Run: headless pygame with SDL's dummy video driver; simulated clock (each Clock.tick advances the game by its frame time, no real sleeping); random seed 0; keys injected as events and as key.get_pressed() state; no mouse input.
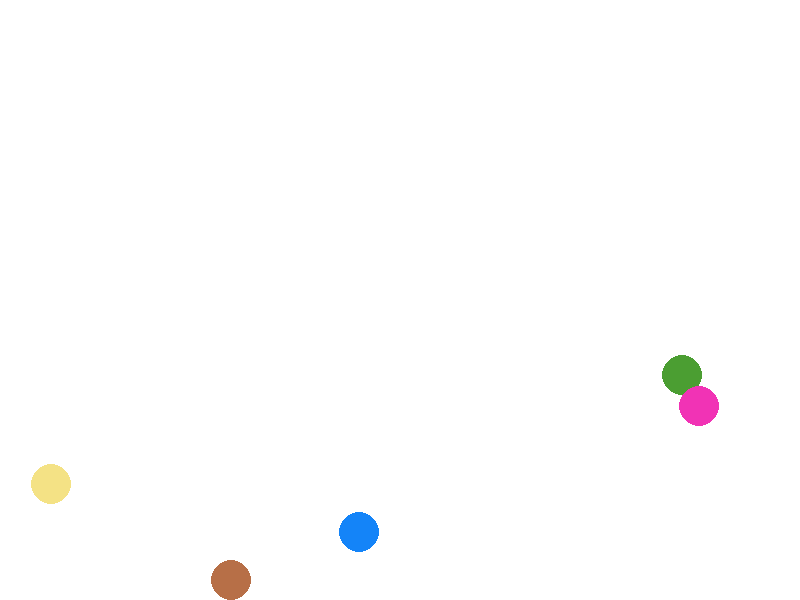
Frame 1 of 4 · flips 1–60 · no input
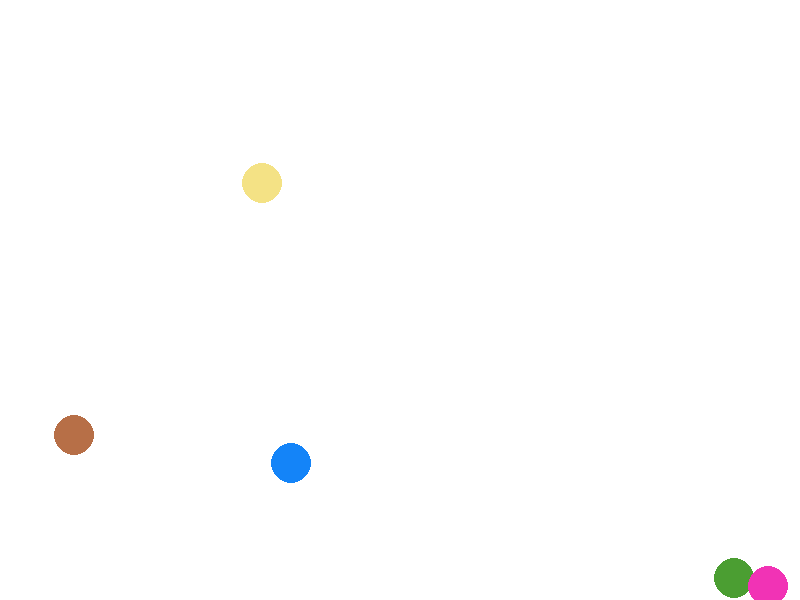
Frame 2 of 4 · flips 61–180 · tapped SPACE, RETURN · held RIGHT (→), D
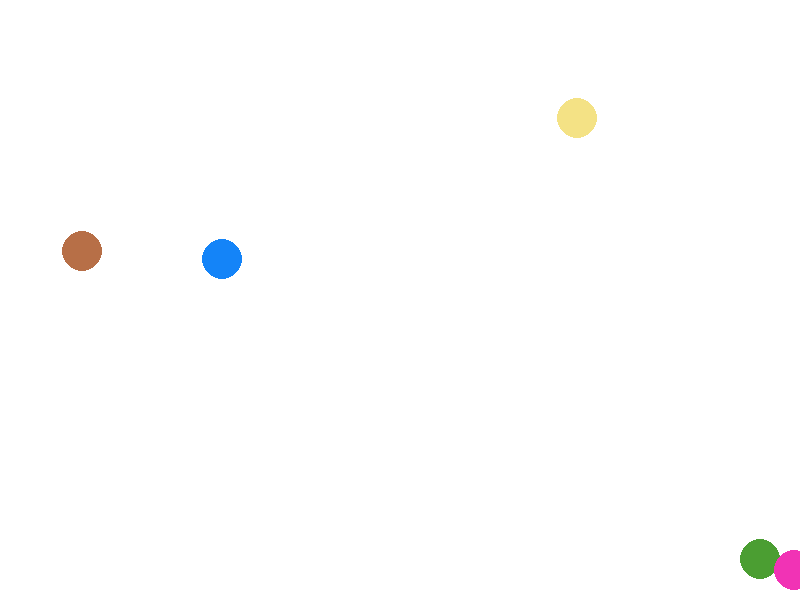
Frame 3 of 4 · flips 181–300 · held DOWN (↓), S
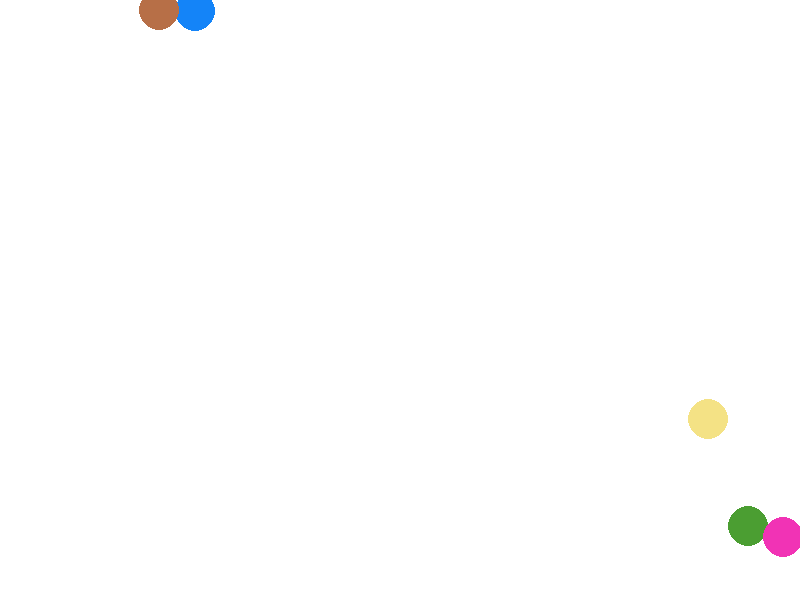
Frame 4 of 4 · flips 301–420 · held LEFT (←), A, UP (↑), W

The pygame program that drew these frames:

import pygame as pg
import math
import random

pg.init()

WIDTH, HEIGHT = 800,600
screen = pg.display.set_mode((WIDTH,HEIGHT))
clock = pg.time.Clock()
pg.display.set_caption("Drone Target Seeking Simulation with alignment and separation")
DRONE_SIZE = 20
perception_radius = 100
WHITE = (255, 255, 255)
RED = (255, 0, 0)

class Drone:
    def __init__(self, x, y, color, DRONE_SIZE=20, perception_radius=100, max_speed=10):
        self.x = x
        self.y = y
        self.vx = random.uniform(-3, 3)
        self.vy = random.uniform(-3, 3)
        self.size = DRONE_SIZE
        self.max_speed = max_speed
        self.color = color
        self.perception_radius = perception_radius
        self.neighbours = []

    def separation(self, drones, separation_radius=40):
        
        for other in drones:
            if other != self:
                dx = self.x - other.x
                dy = self.y - other.y
                distance = math.sqrt(dx**2 + dy**2)
                if distance < separation_radius:
                    force_away = (separation_radius - distance) 
                    self.vx += (dx / distance) * force_away * 0.05
                    self.vy += (dy / distance) * force_away * 0.05
                    other.vx -= (dx / distance) * force_away * 0.05
                    other.vy -= (dy / distance) * force_away * 0.05
                    
                    
    def alignment(self, drones):
        for drone in drones:
            if drone !=self:
                dx = drone.x - self.x
                dy = drone.y - self.y
                distance = math.sqrt(dx**2 + dy**2)
                if distance < self.perception_radius:
                    self.neighbours.append(drone)
        
        if self.neighbours:
            avg_vx = sum(drone.vx for drone in self.neighbours) / len(self.neighbours)
            avg_vy = sum(drone.vy for drone in self.neighbours) / len(self.neighbours)
            
            self.vx += (avg_vx - self.vx) * 0.05
            self.vy += (avg_vy - self.vy) * 0.05
            
    
    def cohesion(self, others):
        if self.neighbours:
            avg_x = sum(drone.x for drone in self.neighbours) / len(self.neighbours)
            avg_y = sum(drone.y for drone in self.neighbours) / len(self.neighbours)
            
            self.vx += (avg_x - self.x) * 0.01
            self.vy += (avg_y - self.y) * 0.01
            
    
    def update(self, drones):
        self.separation(drones)
        self.alignment(drones)
        self.cohesion(drones)

        # move
        self.x += self.vx
        self.y += self.vy

        # speed cap
        speed = math.sqrt(self.vx**2 + self.vy**2)
        if speed > self.max_speed:
            self.vx = (self.vx / speed) * self.max_speed
            self.vy = (self.vy / speed) * self.max_speed

        # boundary
        if self.x <= 0 or self.x >= WIDTH:
            self.vx = -self.vx
            self.x = max(0, min(self.x, WIDTH))
        if self.y <= 0 or self.y >= HEIGHT:
            self.vy = -self.vy
            self.y = max(0, min(self.y, HEIGHT))
            
    def draw(self):
        pg.draw.circle(screen, self.color, (int(self.x), int(self.y)), self.size)
        
drones = [Drone(random.randint(0, WIDTH), random.randint(0, HEIGHT), (random.randint(0,255), random.randint(0,255), random.randint(0,255)), DRONE_SIZE, perception_radius) for _ in range(5)]
running = True
while running:
    for event in pg.event.get():
        if event.type == pg.QUIT:
            running = False
            
    screen.fill(WHITE)
    
    for drone in drones:
        drone.update(drones)
        drone.draw()    
        
    pg.display.flip()
    clock.tick(60)
        
        
pg.quit()
